14-way image classification set "plantvillage" from GitHub (SnaetWarre/Research_Project_Rust_Semi-Supervised_Learning); label vocabulary: apple apple scab, apple black rot, apple cedar apple rust, cherry including sour healthy, corn (maize) cercospora leaf spot gray leaf spot, corn maize northern leaf blight, grape healthy, peach healthy, pepper bell bacterial spot, potato healthy, raspberry healthy, strawberry healthy, tomato leaf mold, tomato mosaic virus.

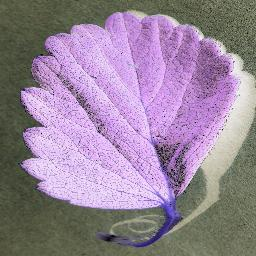
Label: strawberry healthy

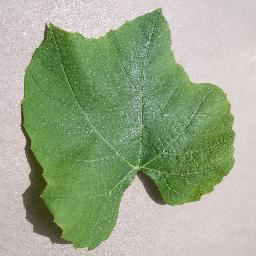
Label: grape healthy

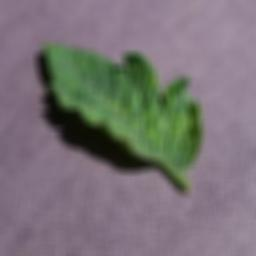
Label: tomato mosaic virus

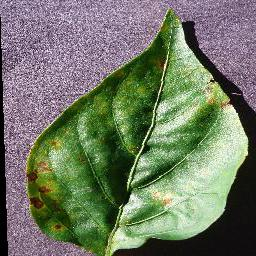
Label: pepper bell bacterial spot

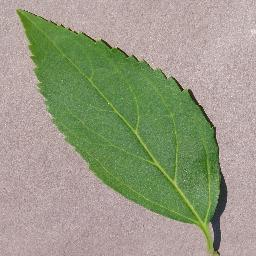
Label: cherry including sour healthy

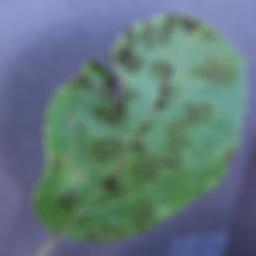
Label: apple apple scab
